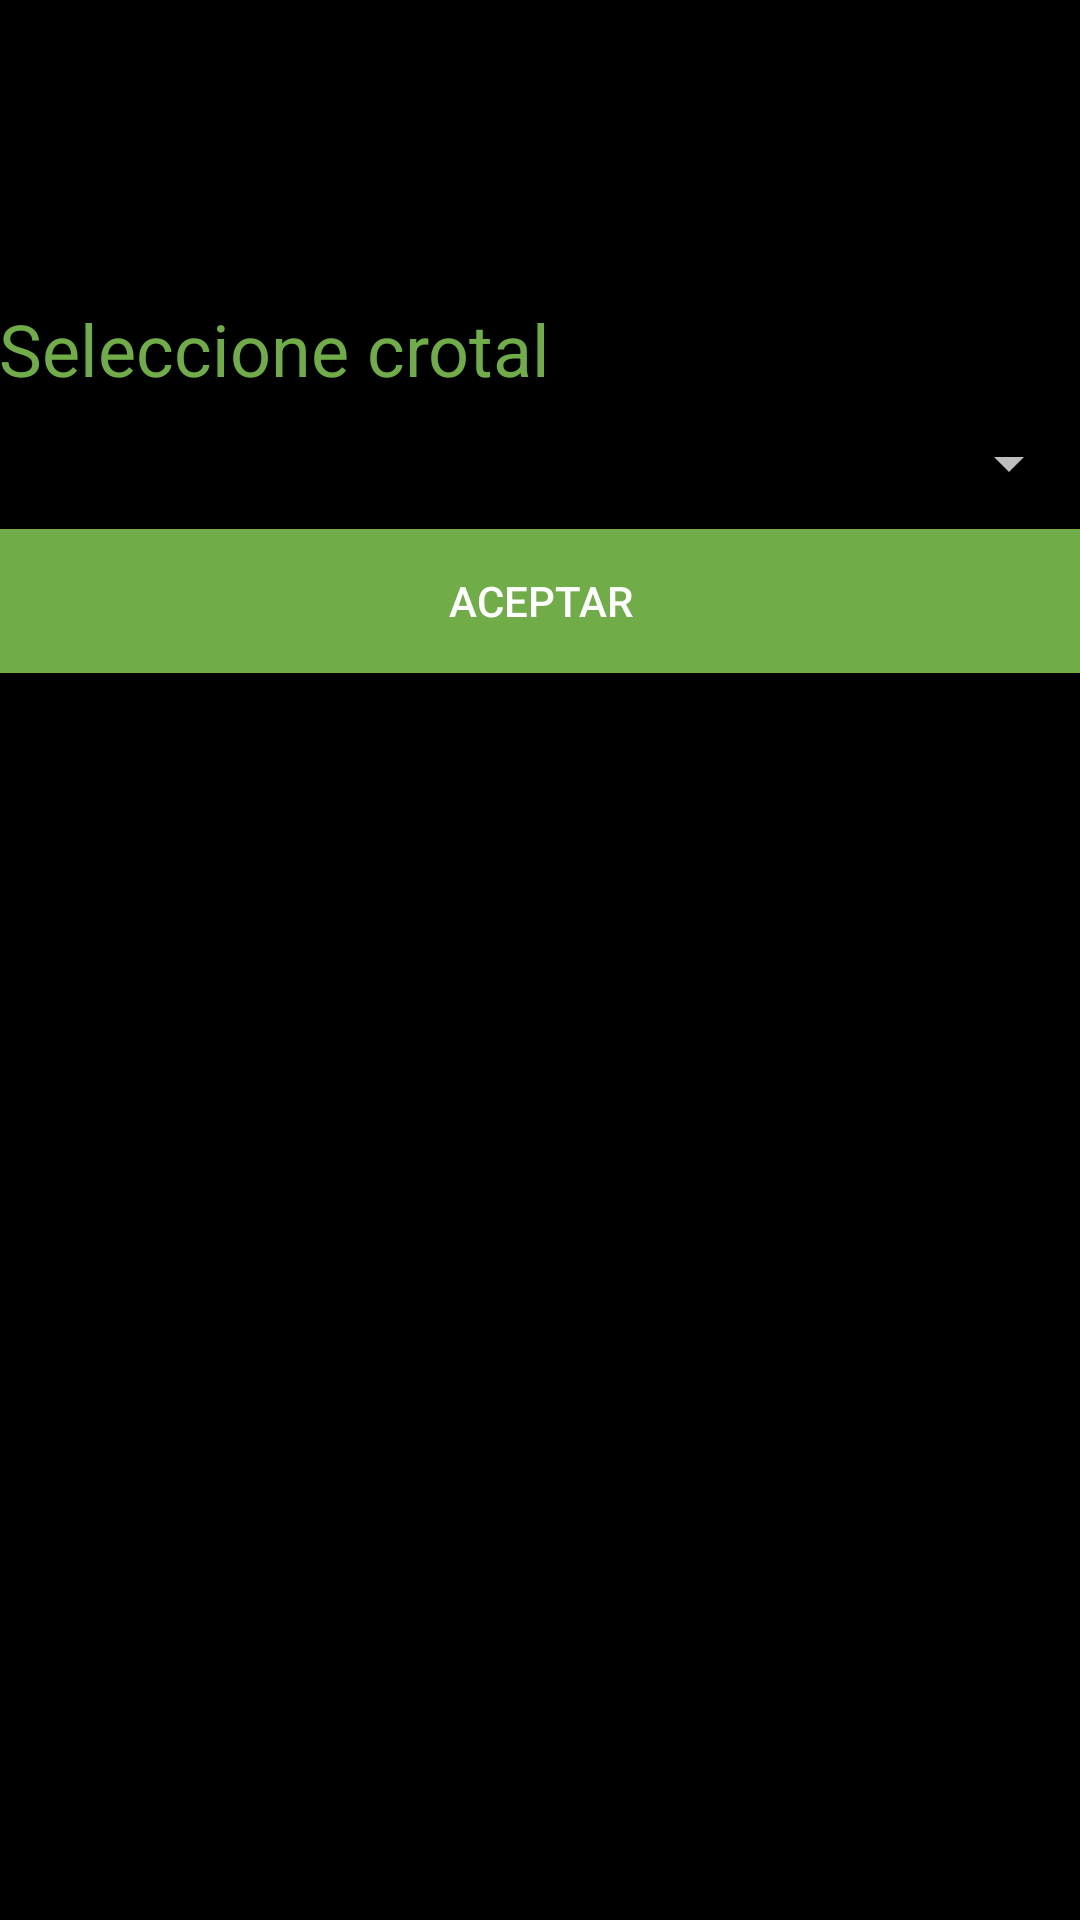

Here is an Android app screen rendered from its layout file. Give the layout XML and the strings, colors and styles it references.
<!-- AndroidManifest.xml: application theme AppTheme -->
<!-- res/layout/activity_seleccionanimal.xml -->
<?xml version="1.0" encoding="utf-8"?>
<LinearLayout xmlns:android="http://schemas.android.com/apk/res/android"
    xmlns:tools="http://schemas.android.com/tools"
    android:id="@+id/activity_seleccionanimal"
    android:layout_width="match_parent"
    android:layout_height="match_parent"
    android:orientation="vertical"
    android:paddingBottom="@dimen/activity_vertical_margin"
    android:paddingLeft="@dimen/activity_horizontal_margin"
    android:paddingRight="@dimen/activity_horizontal_margin"
    android:paddingTop="@dimen/activity_vertical_margin"
    android:gravity="center_horizontal"
    tools:context="miganado.Operaciones.Seleccionanimal"
    android:background="@android:color/background_dark">

    <TextView
        android:text="Seleccione crotal"
        android:textColor="@color/MiGanado_primary_color"
        android:layout_marginTop="100dp"
        android:layout_width="match_parent"
        android:layout_height="wrap_content"
        android:id="@+id/tvSelectcrotal"
        android:textSize="24sp" />

    <Spinner
        android:layout_width="match_parent"
        android:layout_height="wrap_content"
        android:layout_marginTop="10dp"
        android:id="@+id/spinner" />

    <Button
        android:text="Aceptar"
        android:layout_width="match_parent"
        android:layout_height="wrap_content"
        android:layout_below="@+id/spinner"
        android:layout_centerHorizontal="true"
        android:background="@color/MiGanado_primary_color"
        android:layout_marginTop="10dp"
        android:onClick="clickAceptar"
        android:id="@+id/seleccionar" />

</LinearLayout>
<!-- resources referenced by this layout -->
<resources>
  <color name="MiGanado_primary_color">#70ac47</color>
  <style name="AppTheme" parent="Theme.AppCompat">
          
          <item name="colorPrimary">@color/MiGanado_actualizar</item>
          <item name="colorPrimaryDark">@color/MiGanado_primary_color_dark</item>
          <item name="colorAccent">@color/MiGanado_primary_color</item>
          <item name="android:colorBackground">@android:color/background_light</item>
          <item name="android:textColorPrimary">@android:color/primary_text_dark</item>
          <item name="android:textColorPrimaryInverse">@android:color/primary_text_light</item>
          <item name="android:textColorSecondaryInverse">@android:color/secondary_text_light</item>
          <item name="android:textColorSecondary">@android:color/secondary_text_dark</item>
          <item name="android:colorForeground">?attr/textColorAlertDialogListItem</item>
          <item name="android:windowBackground">@drawable/fondo_miganado</item>
      </style>
  <color name="MiGanado_actualizar">#5cb75c</color>
  <color name="MiGanado_primary_color_dark">#358200</color>
  <!-- drawable fondo_miganado: png bitmap (drawable, 17875 bytes) -->
</resources>
